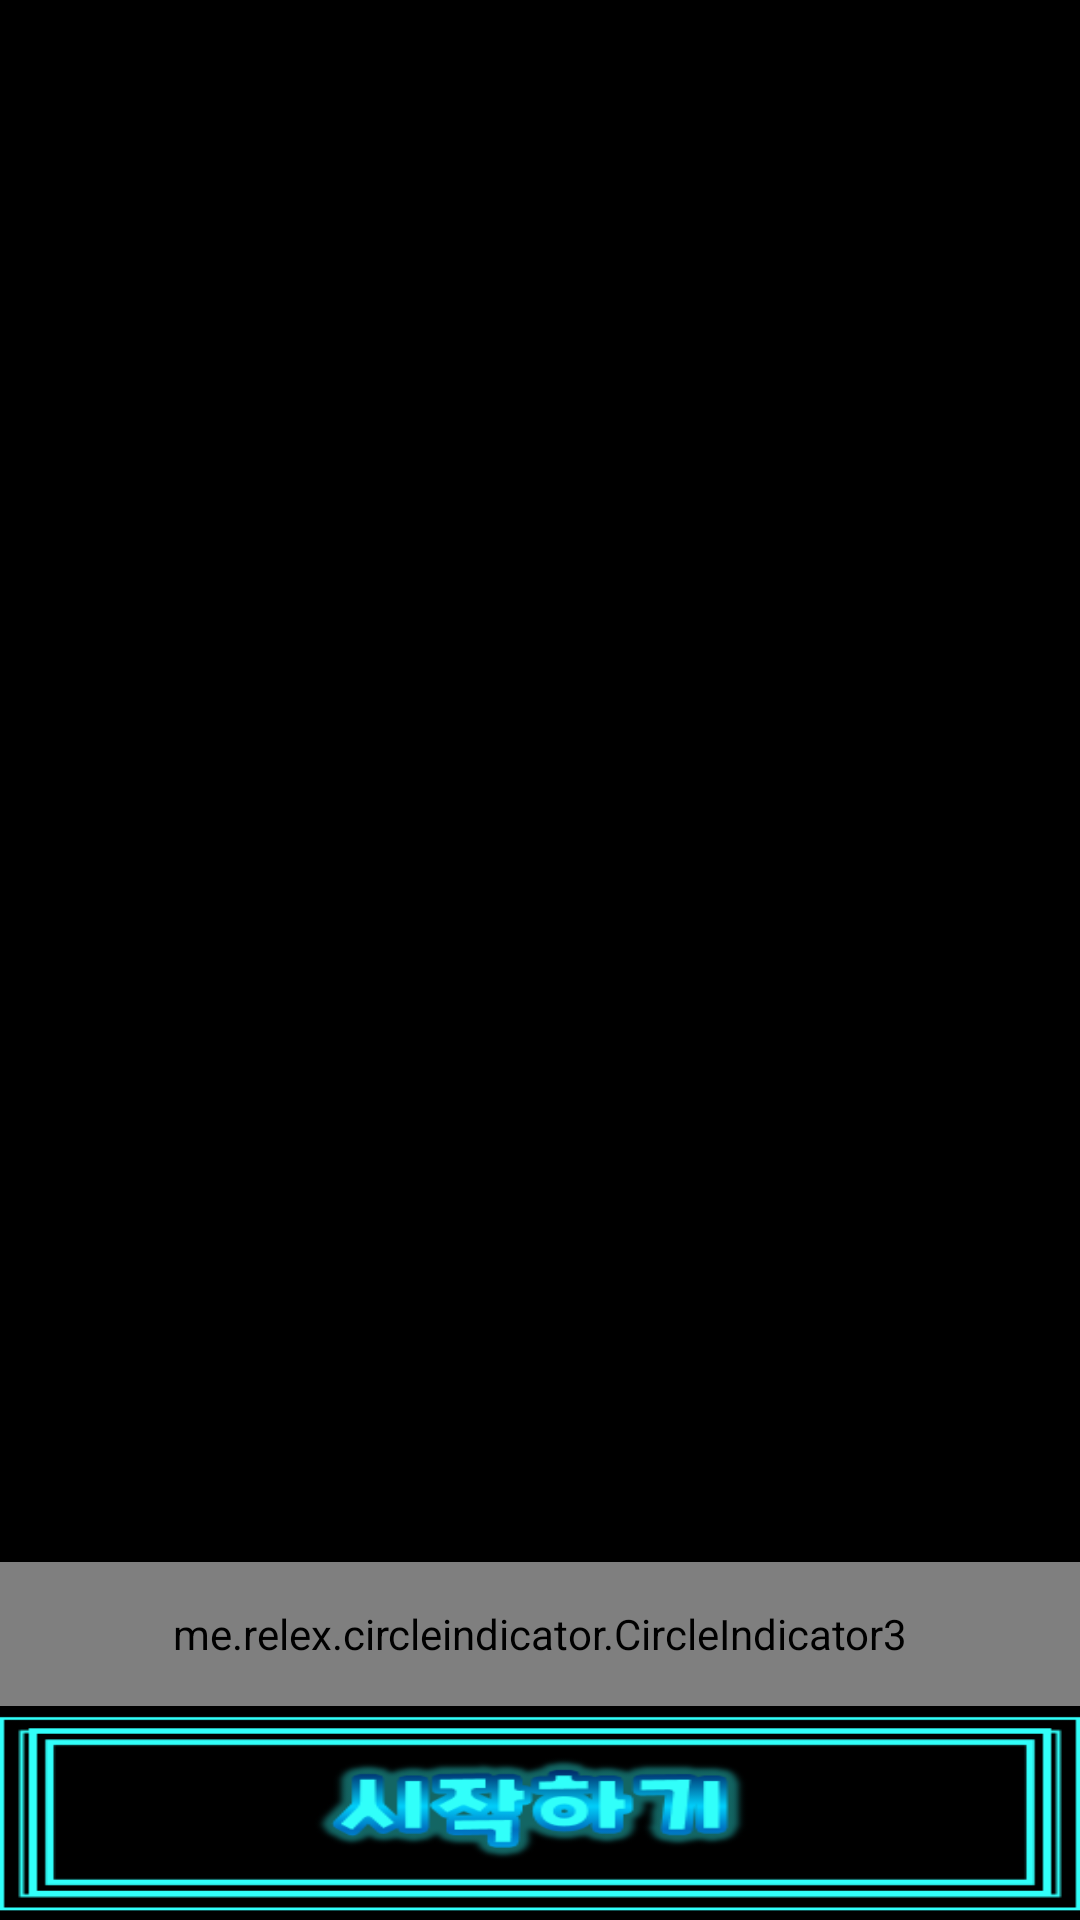

The Android layout XML behind this screen, and the referenced resources:
<!-- AndroidManifest.xml: application theme Theme.Foodition -->
<!-- res/layout/activity_foodition_intro.xml -->
<?xml version="1.0" encoding="utf-8"?>
<LinearLayout xmlns:android="http://schemas.android.com/apk/res/android"
    xmlns:app="http://schemas.android.com/apk/res-auto"
    xmlns:tools="http://schemas.android.com/tools"
    android:layout_width="match_parent"
    android:layout_height="match_parent"
    android:orientation="vertical"
    android:id="@+id/MainLayout"
    android:background="#000000"
    tools:context=".Foodition_Intro_Activity">
    <FrameLayout
        android:layout_width="match_parent"
        android:layout_height="0dp"
        android:layout_weight="8"
        android:orientation="vertical">
        <androidx.viewpager2.widget.ViewPager2
            android:id="@+id/mPager"
            android:layout_width="match_parent"
            android:layout_height="match_parent"
            android:clipChildren="false"
            android:clipToPadding="false" />
        <me.relex.circleindicator.CircleIndicator3
            android:id="@+id/indicator"
            android:layout_width="match_parent"
            android:layout_height="48dp"
            android:layout_gravity="bottom" />
    </FrameLayout>
    <LinearLayout
        android:layout_width="match_parent"
        android:layout_height="0dp"
        android:layout_weight="1"
        android:orientation="vertical">

        <Button
            android:id="@+id/btnStart"
            android:layout_width="match_parent"
            android:layout_height="match_parent"
            android:background="@drawable/start" />
    </LinearLayout>
</LinearLayout>
<!-- resources referenced by this layout -->
<resources>
  <!-- drawable start: png bitmap (drawable, 17992 bytes) -->
  <style name="Theme.Foodition" parent="Theme.AppCompat.NoActionBar">
          
          <item name="colorPrimary">@color/purple_500</item>
          <item name="colorPrimaryVariant">@color/purple_700</item>
          <item name="colorOnPrimary">@color/white</item>
          
          <item name="colorSecondary">@color/teal_200</item>
          <item name="colorSecondaryVariant">@color/teal_700</item>
          <item name="colorOnSecondary">@color/black</item>
          
          <item name="android:statusBarColor">@color/black</item>
          
          
          <item name="android:windowDrawsSystemBarBackgrounds">true</item>
  
      </style>
  <color name="purple_500">#FF6200EE</color>
  <color name="purple_700">#FF3700B3</color>
  <color name="white">#FFFFFFFF</color>
  <color name="teal_200">#FF03DAC5</color>
  <color name="teal_700">#FF018786</color>
  <color name="black">#FF000000</color>
</resources>
